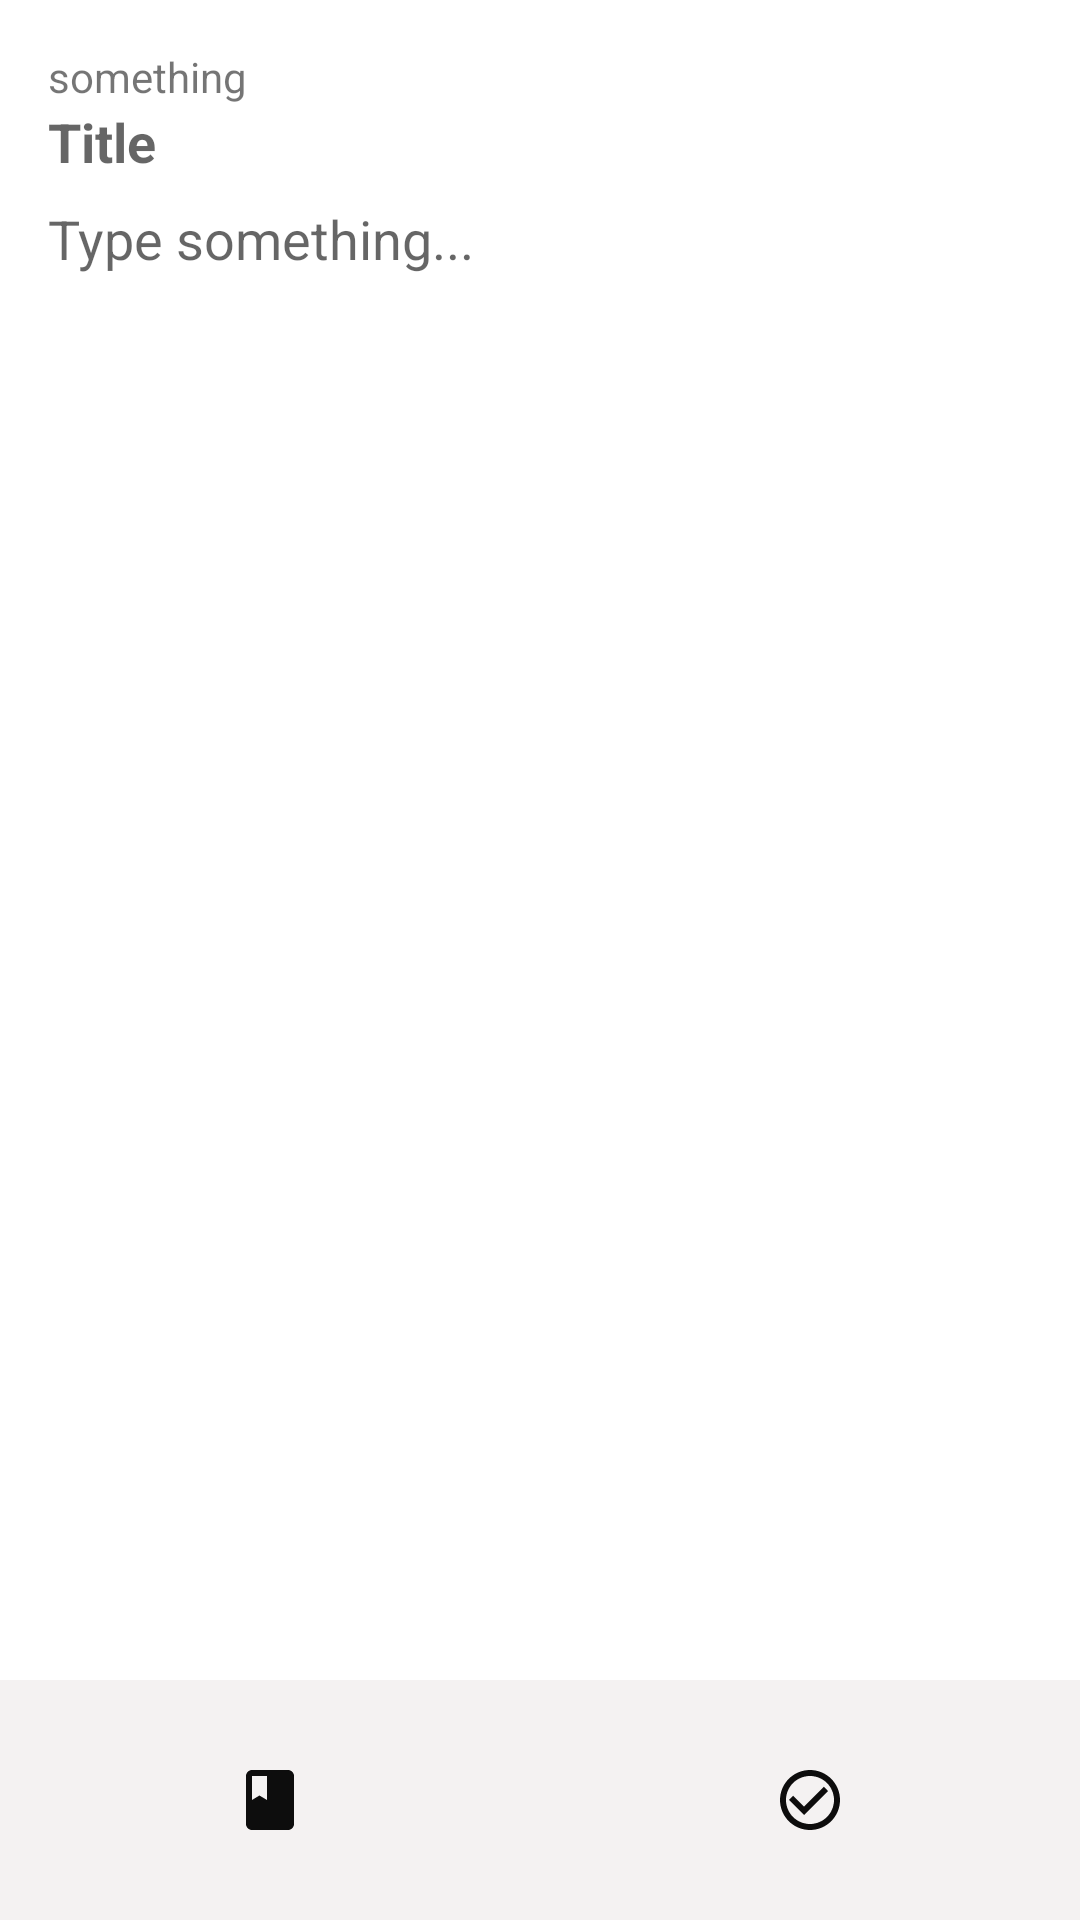

Here is an Android app screen rendered from its layout file. Give the layout XML and the strings, colors and styles it references.
<!-- AndroidManifest.xml: application theme Theme.TheNotes -->
<!-- res/layout/activity_note_edit.xml -->
<?xml version="1.0" encoding="utf-8"?>
<androidx.constraintlayout.widget.ConstraintLayout xmlns:android="http://schemas.android.com/apk/res/android"
    xmlns:app="http://schemas.android.com/apk/res-auto"
    xmlns:tools="http://schemas.android.com/tools"
    android:layout_width="match_parent"
    android:layout_height="match_parent"
    tools:context=".ui.NoteEditActivity">

    <TextView
        android:id="@+id/edit_note_time_text_view"
        android:layout_width="wrap_content"
        android:layout_height="wrap_content"
        android:layout_marginStart="16dp"
        android:layout_marginTop="16dp"
        android:text="something"
        app:layout_constraintStart_toStartOf="parent"
        app:layout_constraintTop_toTopOf="parent" />

    <EditText
        android:id="@+id/edit_note_title_edit_text"
        android:layout_width="match_parent"
        android:layout_height="wrap_content"
        android:layout_marginStart="16dp"
        android:layout_marginEnd="16dp"
        android:ems="10"
        android:hint="Title"
        android:onClick="onClickTitleEdit"
        android:background="@null"
        android:inputType="none"
        android:textStyle="bold"
        app:layout_constraintEnd_toEndOf="parent"
        app:layout_constraintStart_toStartOf="parent"
        app:layout_constraintTop_toBottomOf="@+id/edit_note_time_text_view" />


    <EditText
        android:id="@+id/edit_note_content_edit_text"
        android:layout_width="match_parent"
        android:layout_height="0dp"
        android:layout_marginStart="16dp"
        android:layout_marginTop="8dp"
        android:layout_marginEnd="16dp"
        android:background="@null"
        android:ems="10"
        android:onClick="onClickContentEdit"
        android:hint="Type something..."
        android:gravity="top|left"
        android:inputType="textMultiLine"
        app:layout_constraintBottom_toTopOf="@+id/linearLayout2"
        app:layout_constraintEnd_toEndOf="parent"
        app:layout_constraintStart_toStartOf="parent"
        app:layout_constraintTop_toBottomOf="@+id/edit_note_title_edit_text" />

    <LinearLayout
        android:id="@+id/linearLayout2"
        android:layout_width="0dp"
        android:layout_height="wrap_content"
        android:background="@color/items_color"
        android:orientation="horizontal"
        app:layout_constraintBottom_toBottomOf="parent"
        app:layout_constraintEnd_toEndOf="parent"
        app:layout_constraintStart_toStartOf="parent">

        <ImageButton
            android:id="@+id/note_image_button"
            android:layout_width="wrap_content"
            android:layout_height="48dp"
            android:layout_margin="@dimen/image_button_margin"
            android:layout_weight="1"
            android:background="@null"
            android:contentDescription="@string/note_image_button_description"
            app:srcCompat="@drawable/ic_baseline_book_24" />

        <ImageButton
            android:id="@+id/todo_image_button"
            android:layout_width="wrap_content"
            android:layout_height="48dp"
            android:layout_margin="@dimen/image_button_margin"
            android:layout_weight="1"
            android:background="@null"
            android:contentDescription="@string/todo_image_button_description"
            app:srcCompat="@drawable/ic_baseline_check_circle_outline_24" />
    </LinearLayout>

</androidx.constraintlayout.widget.ConstraintLayout>
<!-- resources referenced by this layout -->
<resources>
  <color name="items_color">#4DDAD3D5</color>
  <dimen name="image_button_margin">16dp</dimen>
  <!-- drawable ic_baseline_book_24 (drawable) -->
  <vector android:alpha="0.95" android:height="24dp"
      android:tint="#000000" android:viewportHeight="24"
      android:viewportWidth="24" android:width="24dp" xmlns:android="http://schemas.android.com/apk/res/android">
      <path android:fillColor="@android:color/white" android:pathData="M18,2H6c-1.1,0 -2,0.9 -2,2v16c0,1.1 0.9,2 2,2h12c1.1,0 2,-0.9 2,-2V4c0,-1.1 -0.9,-2 -2,-2zM6,4h5v8l-2.5,-1.5L6,12V4z"/>
  </vector>
  <!-- drawable ic_baseline_check_circle_outline_24 (drawable) -->
  <vector android:alpha="0.95" android:height="24dp"
      android:tint="#000000" android:viewportHeight="24"
      android:viewportWidth="24" android:width="24dp" xmlns:android="http://schemas.android.com/apk/res/android">
      <path android:fillColor="@android:color/white" android:pathData="M16.59,7.58L10,14.17l-3.59,-3.58L5,12l5,5 8,-8zM12,2C6.48,2 2,6.48 2,12s4.48,10 10,10 10,-4.48 10,-10S17.52,2 12,2zM12,20c-4.42,0 -8,-3.58 -8,-8s3.58,-8 8,-8 8,3.58 8,8 -3.58,8 -8,8z"/>
  </vector>
  <string name="note_image_button_description">Note button</string>
  <string name="todo_image_button_description">todo button</string>
  <style name="Theme.TheNotes" parent="Theme.MaterialComponents.DayNight.DarkActionBar">
          
          <item name="colorPrimary">@color/purple_500</item>
          <item name="colorPrimaryVariant">@color/purple_700</item>
          <item name="colorOnPrimary">@color/white</item>
          
          <item name="colorSecondary">@color/teal_200</item>
          <item name="colorSecondaryVariant">@color/teal_700</item>
          <item name="colorOnSecondary">@color/black</item>
          
          <item name="android:statusBarColor" tools:targetApi="l">?attr/colorPrimaryVariant</item>
          
      </style>
  <color name="purple_500">#FF6200EE</color>
  <color name="purple_700">#FF3700B3</color>
  <color name="white">#FFFFFFFF</color>
  <color name="teal_200">#FF03DAC5</color>
  <color name="teal_700">#FF018786</color>
  <color name="black">#FF000000</color>
</resources>
